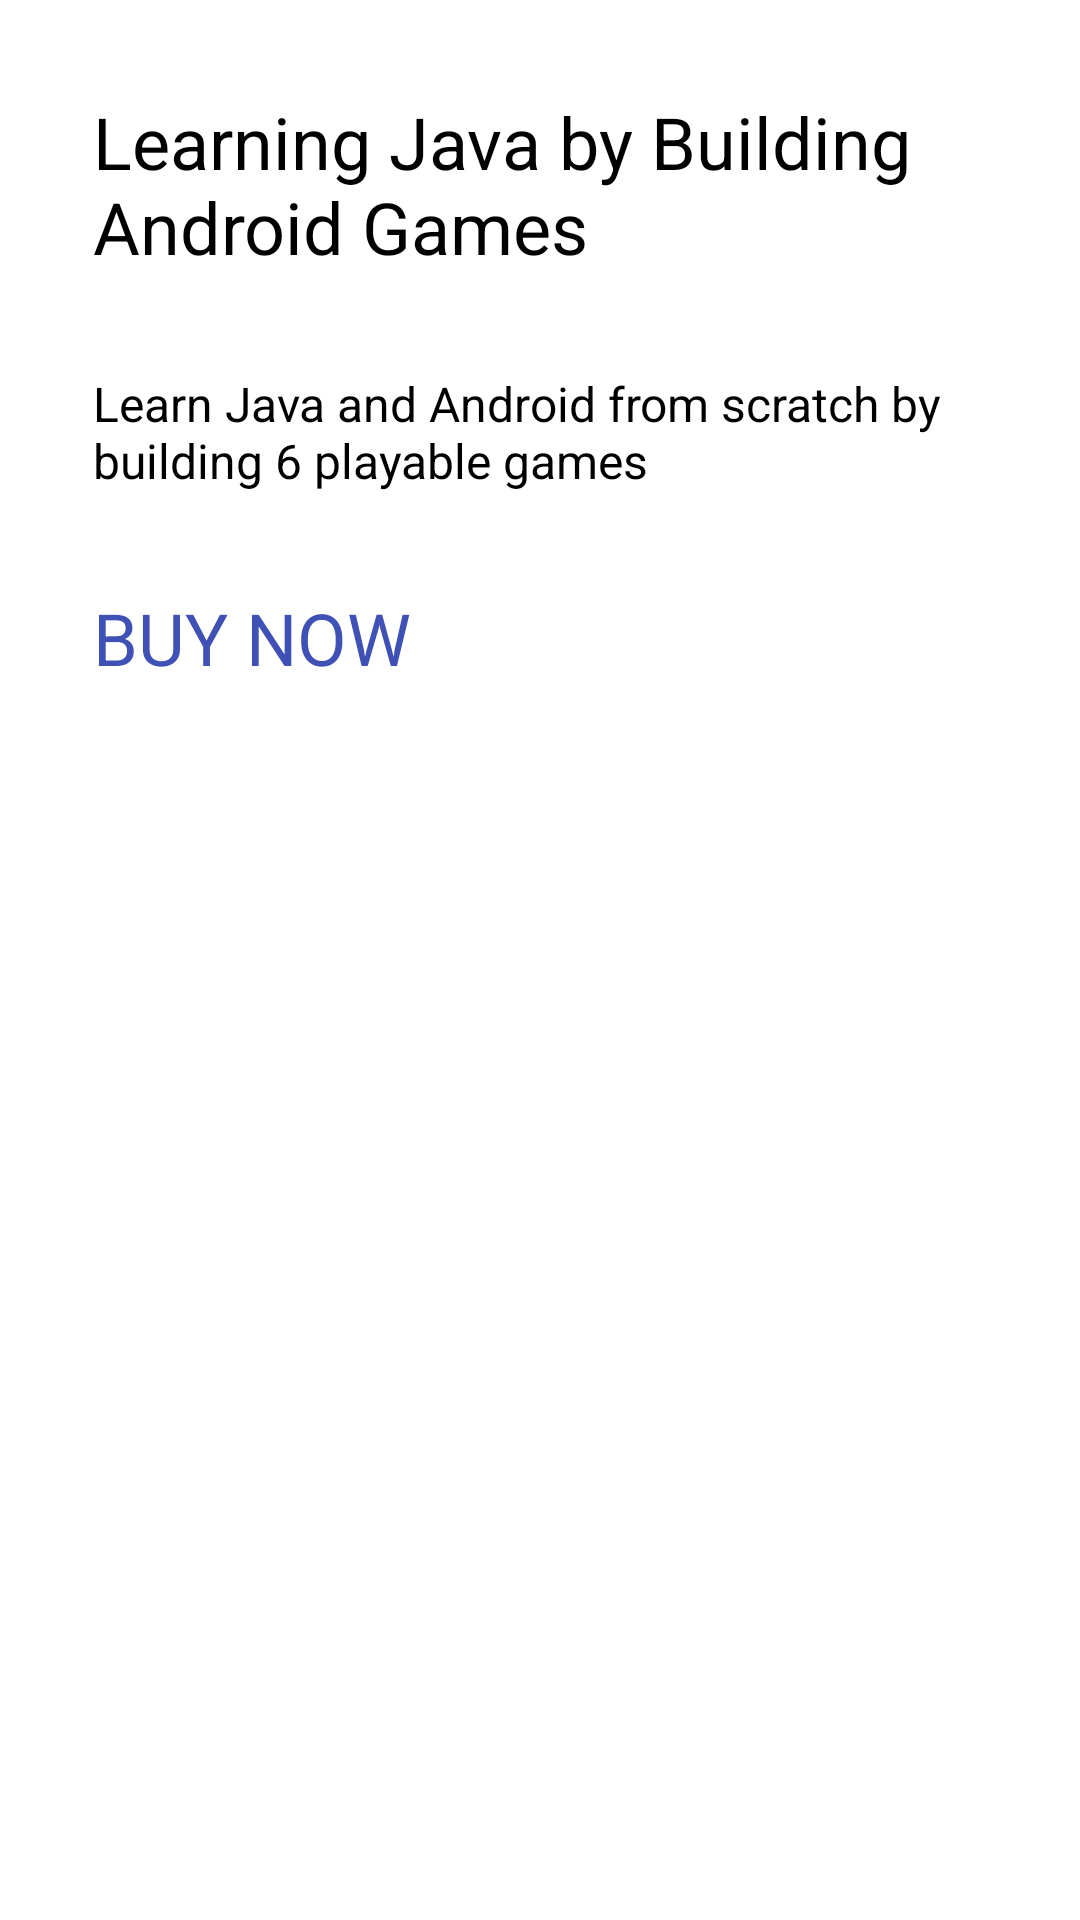

Write the Android layout XML for this screen, with the resource values it uses.
<!-- AndroidManifest.xml: application theme Theme.NoteToSelf -->
<!-- res/layout/card_contents_1.xml -->
<?xml version="1.0" encoding="utf-8"?>
<LinearLayout xmlns:android="http://schemas.android.com/apk/res/android"
    xmlns:app="http://schemas.android.com/apk/res-auto"
    android:layout_width="match_parent"
    android:layout_height="match_parent"
    android:orientation="vertical"
    android:padding="15dp">

    <TextView
        android:id="@+id/textView"
        android:layout_width="match_parent"
        android:layout_height="wrap_content"
        android:layout_margin="16dp"
        android:text="Learning Java by Building Android Games"
        android:textSize="24sp" />

    <ImageView
        android:id="@+id/imageView"
        android:layout_width="wrap_content"
        android:layout_height="wrap_content"
        android:layout_gravity="center_horizontal"
        app:srcCompat="@drawable/image_1" />

    <TextView
        android:id="@+id/textView2"
        android:layout_width="match_parent"
        android:layout_height="wrap_content"
        android:layout_margin="16dp"
        android:text="Learn Java and Android from scratch by building 6 playable games"
        android:textSize="16sp" />

    <TextView
        android:id="@+id/textView3"
        android:layout_width="match_parent"
        android:layout_height="wrap_content"
        android:layout_margin="16dp"
        android:text="BUY NOW"
        android:textColor="#3F51B5"
        android:textSize="24sp" />
</LinearLayout>
<!-- resources referenced by this layout -->
<resources>

</resources>
